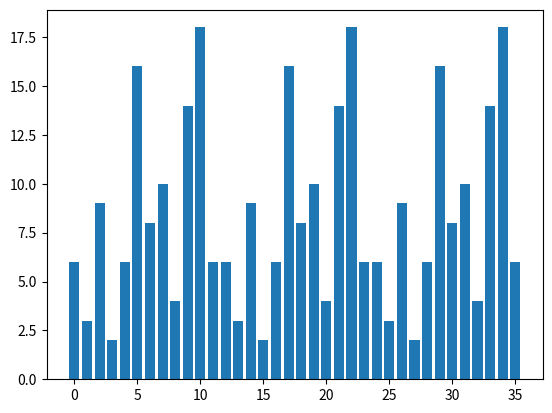

The matplotlib source for this figure:
import matplotlib.pyplot as plt


x= list(range(0, 36))
y=[6,3,9,2,6,16,8,10,4,14,18,6] * 3



plt.bar(x,y)
plt.rcParams['figure.dpi'] = 300  # 分辨率
plt.rcParams['figure.figsize'] = (15.0, 8.0)  # 尺寸
plt.show()
